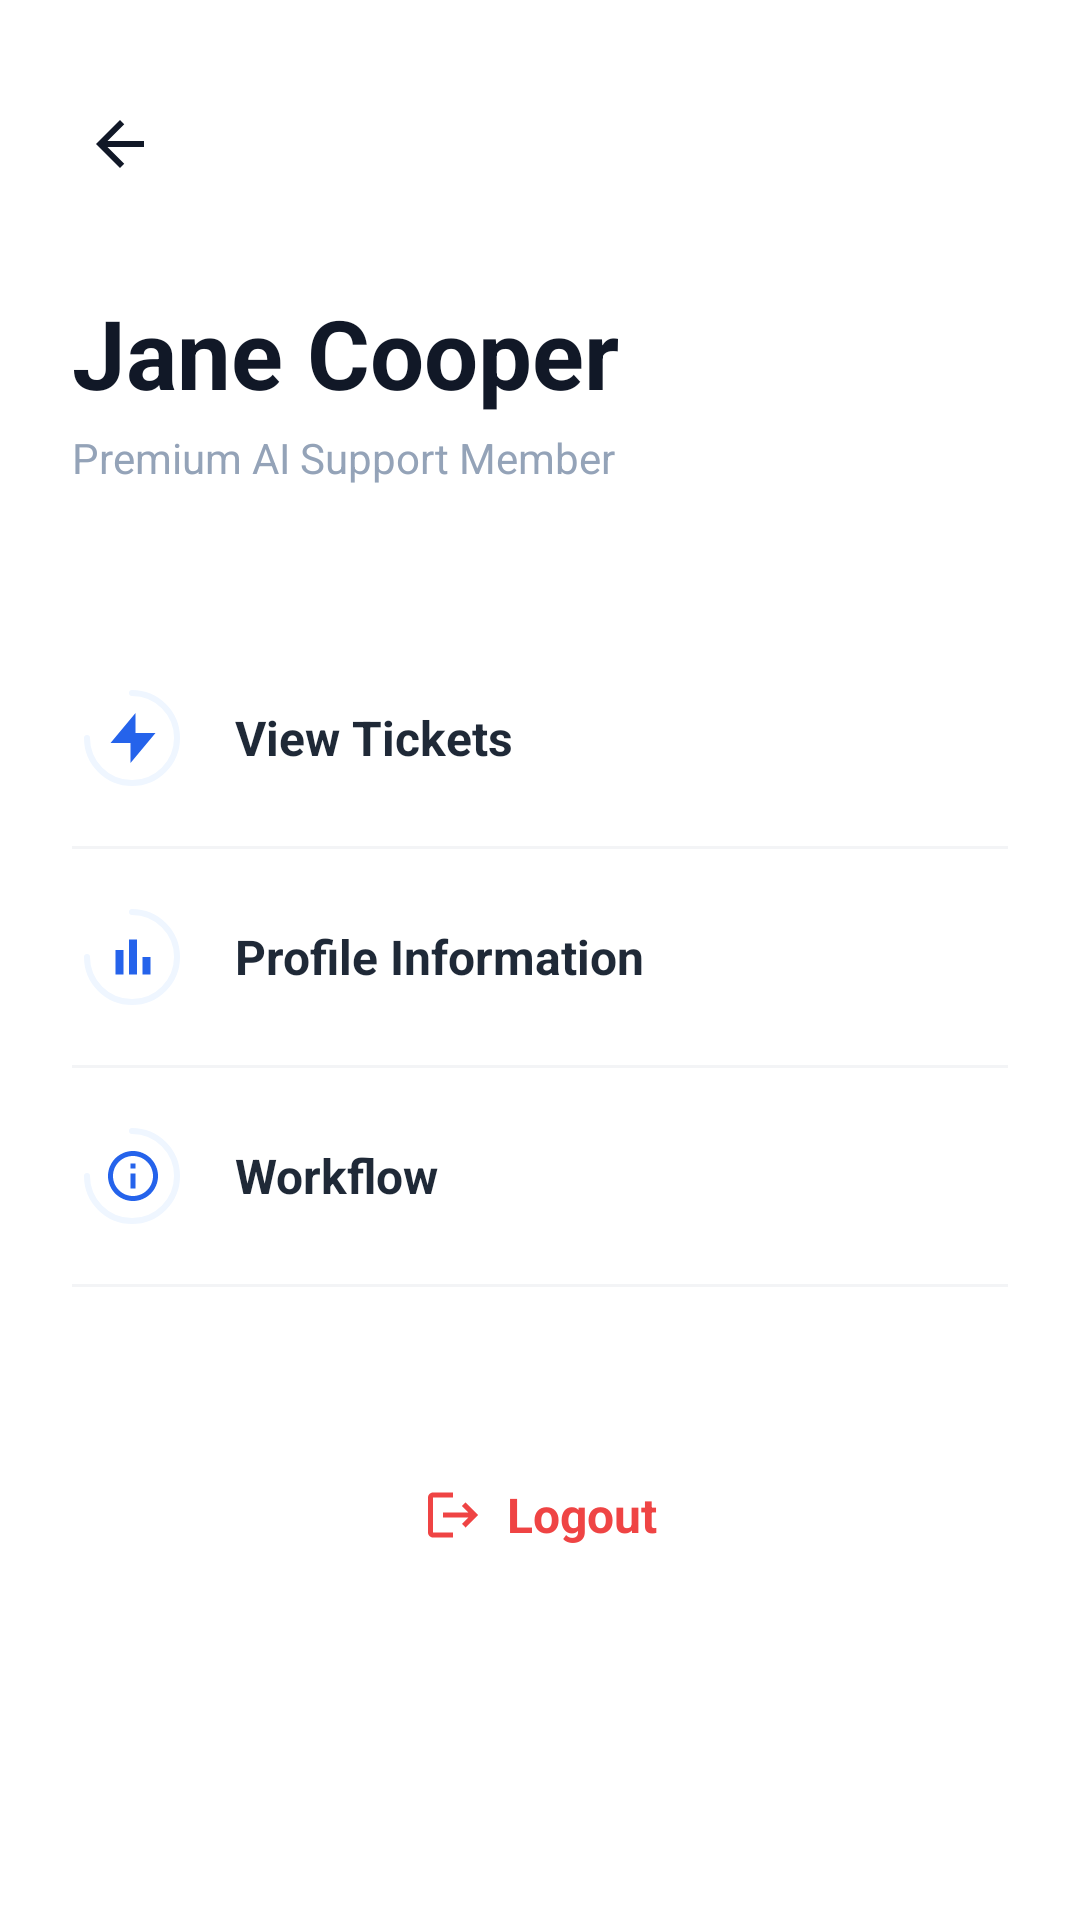

Android layout source for this screen:
<!-- AndroidManifest.xml: activity theme Theme.Resolveiq_frontend -->
<!-- res/layout/activity_profile.xml -->
<?xml version="1.0" encoding="utf-8"?>
<androidx.constraintlayout.widget.ConstraintLayout xmlns:android="http://schemas.android.com/apk/res/android"
    xmlns:app="http://schemas.android.com/apk/res-auto"
    xmlns:tools="http://schemas.android.com/tools"
    android:layout_width="match_parent"
    android:layout_height="match_parent"
    android:background="#FFFFFF"
    android:padding="24dp">

    
    <ImageView
        android:id="@+id/ivBack"
        android:layout_width="32dp"
        android:layout_height="32dp"
        android:layout_marginTop="8dp"
        android:clickable="true"
        android:focusable="true"
        android:padding="4dp"
        android:src="@drawable/ic_arrow_back"
        app:layout_constraintStart_toStartOf="parent"
        app:layout_constraintTop_toTopOf="parent"
        app:tint="#111827" />

    
    <TextView
        android:id="@+id/tvProfileName"
        android:layout_width="wrap_content"
        android:layout_height="wrap_content"
        android:layout_marginTop="32dp"
        android:text="Jane Cooper"
        android:textColor="#111827"
        android:textSize="32sp"
        android:textStyle="bold"
        app:layout_constraintStart_toStartOf="parent"
        app:layout_constraintTop_toBottomOf="@id/ivBack" />

    <TextView
        android:id="@+id/tvProfileMemberStatus"
        android:layout_width="wrap_content"
        android:layout_height="wrap_content"
        android:layout_marginTop="4dp"
        android:text="Premium AI Support Member"
        android:textColor="#94A3B8"
        android:textSize="14sp"
        app:layout_constraintStart_toStartOf="parent"
        app:layout_constraintTop_toBottomOf="@id/tvProfileName" />

    
    <LinearLayout
        android:layout_width="match_parent"
        android:layout_height="wrap_content"
        android:layout_marginTop="48dp"
        android:orientation="vertical"
        app:layout_constraintTop_toBottomOf="@id/tvProfileMemberStatus">

        
        <LinearLayout
            android:id="@+id/btnViewTickets"
            android:layout_width="match_parent"
            android:layout_height="wrap_content"
            android:background="?attr/selectableItemBackground"
            android:clickable="true"
            android:focusable="true"
            android:gravity="center_vertical"
            android:orientation="horizontal"
            android:paddingVertical="16dp">

            <View
                android:layout_width="40dp"
                android:layout_height="40dp"
                android:background="@drawable/bg_arc_progress"
                android:backgroundTint="#EFF6FF" />

            <ImageView
                android:layout_width="20dp"
                android:layout_height="20dp"
                android:layout_marginStart="-30dp"
                android:src="@drawable/ic_ticket"
                app:tint="#2563EB" />

            <TextView
                android:layout_width="0dp"
                android:layout_height="wrap_content"
                android:layout_marginStart="24dp"
                android:layout_weight="1"
                android:text="View Tickets"
                android:textColor="#1F2937"
                android:textSize="16sp"
                android:textStyle="bold" />

            <ImageView
                android:layout_width="20dp"
                android:layout_height="20dp"
                android:src="@drawable/ic_chevron_right" />

        </LinearLayout>

        <View
            android:layout_width="match_parent"
            android:layout_height="1dp"
            android:background="#F3F4F6" />

        
        <LinearLayout
            android:id="@+id/btnTicketProgress"
            android:layout_width="match_parent"
            android:layout_height="wrap_content"
            android:background="?attr/selectableItemBackground"
            android:clickable="true"
            android:focusable="true"
            android:gravity="center_vertical"
            android:orientation="horizontal"
            android:paddingVertical="16dp">

            <View
                android:layout_width="40dp"
                android:layout_height="40dp"
                android:background="@drawable/bg_arc_progress"
                android:backgroundTint="#EFF6FF" />

            <ImageView
                android:layout_width="20dp"
                android:layout_height="20dp"
                android:layout_marginStart="-30dp"
                android:src="@drawable/ic_bar_chart" />

            <TextView
                android:layout_width="0dp"
                android:layout_height="wrap_content"
                android:layout_marginStart="24dp"
                android:layout_weight="1"
                android:text="Profile Information"
                android:textColor="#1F2937"
                android:textSize="16sp"
                android:textStyle="bold" />

            <ImageView
                android:layout_width="20dp"
                android:layout_height="20dp"
                android:src="@drawable/ic_chevron_right" />

        </LinearLayout>

        <View
            android:layout_width="match_parent"
            android:layout_height="1dp"
            android:background="#F3F4F6" />

        
        <LinearLayout
            android:id="@+id/btnWorkflow"
            android:layout_width="match_parent"
            android:layout_height="wrap_content"
            android:background="?attr/selectableItemBackground"
            android:clickable="true"
            android:focusable="true"
            android:gravity="center_vertical"
            android:orientation="horizontal"
            android:paddingVertical="16dp">

            <View
                android:layout_width="40dp"
                android:layout_height="40dp"
                android:background="@drawable/bg_arc_progress"
                android:backgroundTint="#EFF6FF" />

            <ImageView
                android:layout_width="20dp"
                android:layout_height="20dp"
                android:layout_marginStart="-30dp"
                android:src="@drawable/ic_info_circle" />

            <TextView
                android:layout_width="0dp"
                android:layout_height="wrap_content"
                android:layout_marginStart="24dp"
                android:layout_weight="1"
                android:text="Workflow"
                android:textColor="#1F2937"
                android:textSize="16sp"
                android:textStyle="bold" />

            <ImageView
                android:layout_width="20dp"
                android:layout_height="20dp"
                android:src="@drawable/ic_chevron_right" />

        </LinearLayout>

        <View
            android:layout_width="match_parent"
            android:layout_height="1dp"
            android:background="#F3F4F6" />

        
        <LinearLayout
            android:id="@+id/btnLogout"
            android:layout_width="match_parent"
            android:layout_height="56dp"
            android:layout_marginTop="48dp"
            android:background="@drawable/bg_info_banner"
            android:backgroundTint="#FFF1F2"
            android:clickable="true"
            android:focusable="true"
            android:gravity="center"
            android:orientation="horizontal">

            <ImageView
                android:layout_width="20dp"
                android:layout_height="20dp"
                android:layout_marginEnd="8dp"
                android:src="@drawable/ic_logout_custom" />

            <TextView
                android:layout_width="wrap_content"
                android:layout_height="wrap_content"
                android:text="Logout"
                android:textColor="#EF4444"
                android:textSize="16sp"
                android:textStyle="bold" />

        </LinearLayout>

    </LinearLayout>

</androidx.constraintlayout.widget.ConstraintLayout>
<!-- resources referenced by this layout -->
<resources>
  <!-- drawable bg_arc_progress (drawable) -->
  <?xml version="1.0" encoding="utf-8"?>
  <vector xmlns:android="http://schemas.android.com/apk/res/android"
      android:width="240dp"
      android:height="240dp"
      android:viewportWidth="240"
      android:viewportHeight="240">
      <path
          android:pathData="M120,30 A90,90 0 1,1 30,120"
          android:strokeWidth="12"
          android:strokeColor="#3B82F6"
          android:fillColor="@android:color/transparent"
          android:strokeLineCap="round"/>
  </vector>
  <!-- drawable ic_arrow_back (drawable) -->
  <?xml version="1.0" encoding="utf-8"?>
  <vector xmlns:android="http://schemas.android.com/apk/res/android"
      android:width="24dp"
      android:height="24dp"
      android:viewportWidth="24"
      android:viewportHeight="24">
      <path
          android:fillColor="#64748B"
          android:pathData="M20,11H7.83l5.59,-5.59L12,4l-8,8 8,8 1.41,-1.41L7.83,13H20v-2z"/>
  </vector>
  <!-- drawable ic_bar_chart (drawable) -->
  <vector xmlns:android="http://schemas.android.com/apk/res/android"
      android:width="24dp"
      android:height="24dp"
      android:viewportWidth="24"
      android:viewportHeight="24">
      <path
          android:fillColor="#2563EB"
          android:pathData="M5,9.2L5,19L8.2,19L8.2,9.2L5,9.2ZM10.4,5L10.4,19L13.6,19L13.6,5L10.4,5ZM15.8,12L15.8,19L19,19L19,12L15.8,12Z"/>
  </vector>
  <!-- drawable ic_info_circle (drawable) -->
  <vector xmlns:android="http://schemas.android.com/apk/res/android"
      android:width="24dp"
      android:height="24dp"
      android:viewportWidth="24"
      android:viewportHeight="24">
      <path
          android:fillColor="#2563EB"
          android:pathData="M11,17h2v-6h-2v6zm1,-15C6.48,2 2,6.48 2,12s4.48,10 10,10 10,-4.48 10,-10S17.52,2 12,2zm0,18c-4.41,0 -8,-3.59 -8,-8s3.59,-8 8,-8 8,3.59 8,8 -3.59,8 -8,8zM11,9h2V7h-2v2z"/>
  </vector>
  <!-- drawable ic_logout_custom (drawable) -->
  <vector xmlns:android="http://schemas.android.com/apk/res/android"
      android:width="24dp"
      android:height="24dp"
      android:viewportWidth="24"
      android:viewportHeight="24">
      <path
          android:fillColor="#EF4444"
          android:pathData="M17,7l-1.41,1.41L18.17,11H8v2h10.17l-2.58,2.58L17,17l5,-5L17,7zM4,5h8V3H4C2.9,3 2,3.9 2,5v14c0,1.1 0.9,2 2,2h8v-2H4V5z"/>
  </vector>
  <!-- drawable ic_ticket (drawable) -->
  <?xml version="1.0" encoding="utf-8"?>
  <vector xmlns:android="http://schemas.android.com/apk/res/android"
      android:width="24dp"
      android:height="24dp"
      android:viewportWidth="24"
      android:viewportHeight="24">
      
      <path
          android:fillColor="#3B82F6"
          android:pathData="M13,2L3,14h8v8l10,-12h-8z" />
  </vector>
  <style name="Theme.Resolveiq_frontend" parent="Base.Theme.Resolveiq_frontend" />
  <style name="Base.Theme.Resolveiq_frontend" parent="Theme.Material3.DayNight.NoActionBar">
          
          <item name="colorPrimary">@color/primary_blue</item>
          <item name="colorOnPrimary">@color/white</item>
          <item name="colorSurface">@color/white</item>
          <item name="colorOnSurface">@color/text_primary</item>
          <item name="colorSurfaceVariant">@color/background_light</item>
          <item name="colorOnSurfaceVariant">@color/text_secondary</item>
          <item name="android:colorBackground">@color/background_light</item>
          
          
          <item name="colorSecondaryContainer">#FFFFFF</item>
          <item name="colorOnSecondaryContainer">@color/blue_600</item>
      </style>
  <color name="primary_blue">#1E3A8A</color>
  <color name="white">#FFFFFFFF</color>
  <color name="text_primary">#111827</color>
  <color name="background_light">#F9FAFB</color>
  <color name="text_secondary">#4B5563</color>
  <color name="blue_600">#2563EB</color>
</resources>
